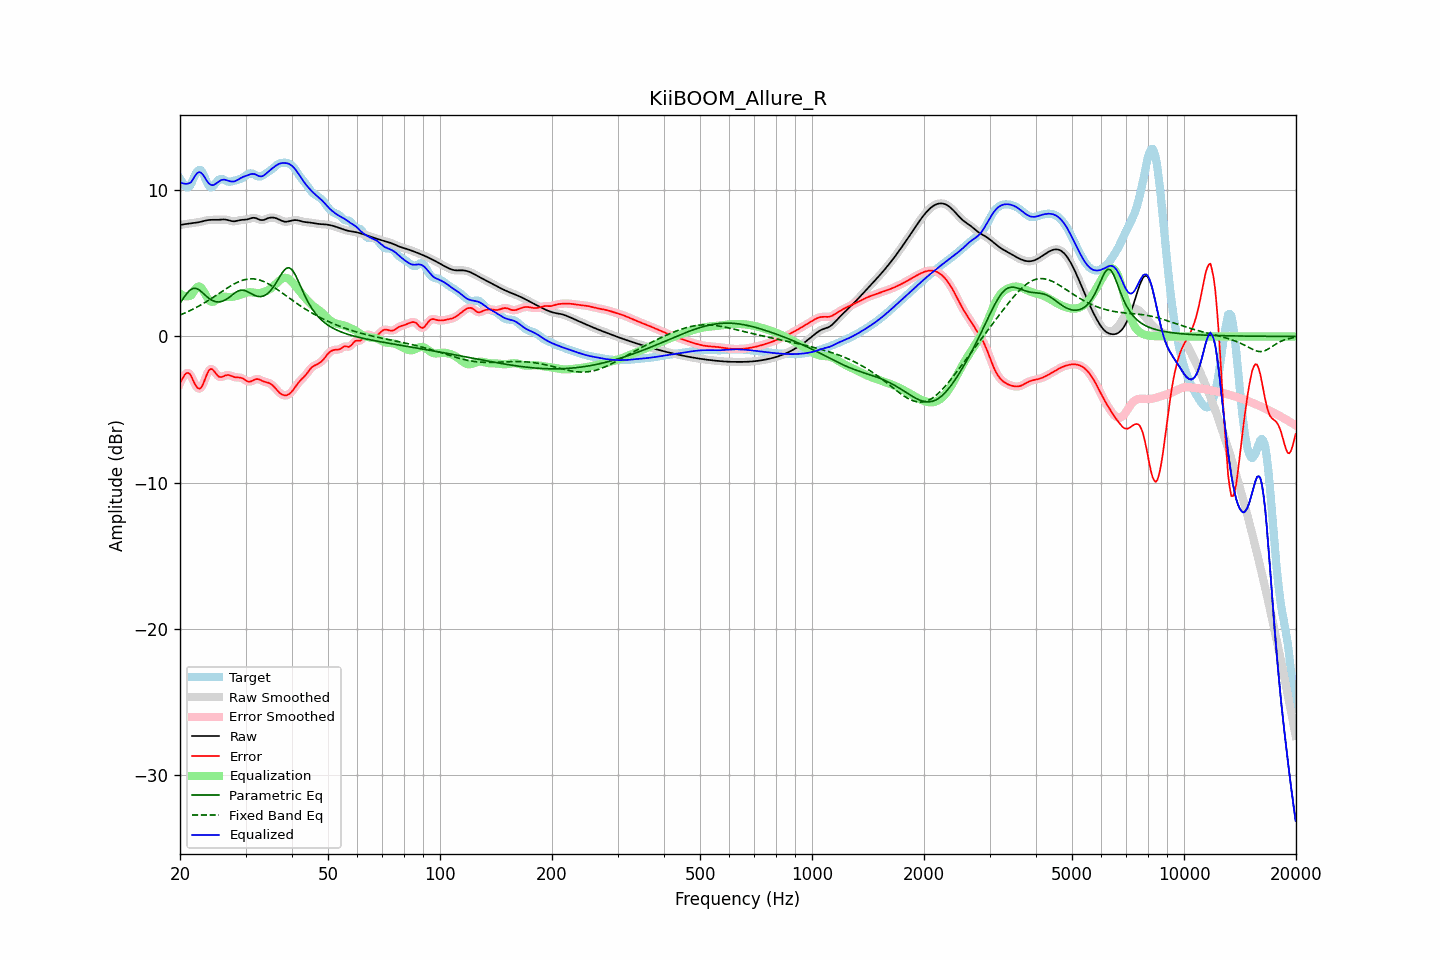

The data file committed next to this chart (first rows):
frequency, raw, error, smoothed, error_smoothed, equalization, parametric_eq, fixed_band_eq, equalized_raw, equalized_smoothed, target
20.00, 7.62, -3.18, 7.62, -3.21, 2.95, 2.28, 1.47, 10.57, 10.57, 10.80
20.20, 7.65, -2.98, 7.65, -2.96, 2.86, 2.44, 1.51, 10.51, 10.51, 10.63
20.40, 7.67, -2.79, 7.67, -2.76, 2.80, 2.60, 1.56, 10.47, 10.47, 10.46
20.61, 7.69, -2.61, 7.68, -2.62, 2.76, 2.75, 1.61, 10.45, 10.45, 10.30
20.81, 7.70, -2.51, 7.70, -2.51, 2.74, 2.90, 1.65, 10.44, 10.44, 10.21
21.02, 7.71, -2.49, 7.71, -2.49, 2.75, 3.03, 1.71, 10.46, 10.46, 10.20
21.23, 7.72, -2.55, 7.72, -2.57, 2.77, 3.15, 1.76, 10.50, 10.50, 10.27
21.44, 7.74, -2.73, 7.74, -2.73, 2.82, 3.22, 1.81, 10.56, 10.56, 10.46
21.66, 7.75, -2.96, 7.75, -2.96, 2.99, 3.29, 1.86, 10.74, 10.74, 10.72
21.87, 7.77, -3.20, 7.77, -3.19, 3.16, 3.29, 1.92, 10.93, 10.93, 10.97
22.09, 7.78, -3.40, 7.78, -3.40, 3.31, 3.29, 1.98, 11.09, 11.09, 11.18
22.31, 7.80, -3.53, 7.80, -3.53, 3.40, 3.24, 2.04, 11.20, 11.20, 11.34
22.54, 7.83, -3.58, 7.83, -3.57, 3.42, 3.18, 2.10, 11.25, 11.25, 11.40
22.76, 7.85, -3.51, 7.85, -3.50, 3.36, 3.09, 2.16, 11.21, 11.21, 11.36
22.99, 7.88, -3.35, 7.88, -3.33, 3.22, 3.00, 2.22, 11.10, 11.10, 11.22
23.22, 7.91, -3.08, 7.91, -3.08, 3.04, 2.89, 2.29, 10.94, 10.94, 10.99
23.45, 7.93, -2.80, 7.93, -2.80, 2.83, 2.79, 2.35, 10.77, 10.77, 10.73
23.69, 7.95, -2.53, 7.95, -2.53, 2.64, 2.70, 2.42, 10.60, 10.60, 10.49
23.92, 7.97, -2.32, 7.97, -2.33, 2.49, 2.61, 2.49, 10.46, 10.46, 10.29
24.16, 7.98, -2.22, 7.98, -2.24, 2.40, 2.54, 2.56, 10.38, 10.38, 10.20
24.40, 7.98, -2.24, 7.98, -2.25, 2.37, 2.47, 2.63, 10.35, 10.35, 10.22
24.65, 7.98, -2.34, 7.98, -2.34, 2.39, 2.42, 2.71, 10.37, 10.37, 10.32
24.89, 7.98, -2.49, 7.98, -2.48, 2.45, 2.38, 2.78, 10.43, 10.43, 10.47
25.14, 7.98, -2.62, 7.98, -2.62, 2.53, 2.37, 2.85, 10.51, 10.51, 10.60
25.39, 7.98, -2.74, 7.99, -2.72, 2.61, 2.36, 2.92, 10.59, 10.60, 10.73
25.65, 7.99, -2.77, 7.99, -2.77, 2.67, 2.38, 3.00, 10.67, 10.67, 10.77
25.91, 8.00, -2.77, 8.00, -2.77, 2.71, 2.40, 3.07, 10.71, 10.71, 10.77
26.16, 8.01, -2.73, 8.01, -2.73, 2.72, 2.44, 3.15, 10.73, 10.73, 10.74
26.43, 8.00, -2.68, 8.00, -2.68, 2.72, 2.49, 3.22, 10.72, 10.72, 10.68
26.69, 7.98, -2.65, 7.98, -2.65, 2.71, 2.56, 3.29, 10.69, 10.69, 10.63
26.96, 7.96, -2.63, 7.96, -2.64, 2.70, 2.63, 3.36, 10.66, 10.65, 10.59
27.23, 7.93, -2.66, 7.93, -2.66, 2.69, 2.71, 3.43, 10.62, 10.62, 10.58
27.50, 7.90, -2.70, 7.90, -2.70, 2.70, 2.80, 3.49, 10.60, 10.60, 10.60
27.77, 7.88, -2.75, 7.88, -2.75, 2.72, 2.89, 3.55, 10.60, 10.60, 10.63
28.05, 7.88, -2.78, 7.88, -2.78, 2.74, 2.97, 3.61, 10.62, 10.62, 10.67
28.33, 7.90, -2.80, 7.90, -2.80, 2.77, 3.04, 3.67, 10.67, 10.67, 10.70
28.62, 7.92, -2.81, 7.92, -2.80, 2.80, 3.10, 3.72, 10.73, 10.73, 10.73
28.90, 7.95, -2.81, 7.95, -2.81, 2.84, 3.14, 3.77, 10.79, 10.79, 10.76
29.19, 7.97, -2.83, 7.97, -2.84, 2.88, 3.17, 3.81, 10.85, 10.85, 10.80
29.48, 7.98, -2.87, 7.98, -2.88, 2.92, 3.16, 3.85, 10.90, 10.90, 10.85
29.78, 7.99, -2.94, 7.99, -2.94, 2.96, 3.15, 3.88, 10.95, 10.95, 10.93
30.08, 8.00, -3.01, 8.00, -3.01, 2.99, 3.11, 3.90, 10.99, 10.99, 11.01
30.38, 8.01, -3.07, 8.02, -3.07, 3.02, 3.07, 3.93, 11.03, 11.03, 11.09
30.68, 8.05, -3.10, 8.05, -3.09, 3.03, 3.01, 3.94, 11.07, 11.07, 11.14
30.99, 8.08, -3.08, 8.08, -3.08, 3.02, 2.95, 3.94, 11.11, 11.11, 11.16
31.30, 8.11, -3.03, 8.11, -3.03, 3.01, 2.89, 3.94, 11.13, 11.12, 11.14
31.61, 8.12, -2.98, 8.12, -2.98, 3.00, 2.83, 3.94, 11.12, 11.11, 11.10
31.93, 8.10, -2.93, 8.10, -2.93, 2.98, 2.79, 3.92, 11.09, 11.08, 11.03
32.24, 8.06, -2.91, 8.06, -2.92, 2.97, 2.75, 3.90, 11.03, 11.03, 10.98
32.57, 8.01, -2.92, 8.01, -2.93, 2.97, 2.74, 3.88, 10.98, 10.98, 10.94
32.89, 7.97, -2.97, 7.98, -2.97, 2.98, 2.73, 3.84, 10.95, 10.96, 10.94
33.22, 7.96, -3.03, 7.96, -3.02, 3.00, 2.75, 3.80, 10.96, 10.96, 10.99
33.55, 7.97, -3.08, 7.98, -3.07, 3.03, 2.77, 3.76, 11.00, 11.01, 11.05
33.89, 8.01, -3.11, 8.01, -3.11, 3.08, 2.83, 3.71, 11.09, 11.09, 11.13
34.23, 8.06, -3.14, 8.06, -3.14, 3.13, 2.89, 3.66, 11.19, 11.18, 11.20
34.57, 8.10, -3.17, 8.10, -3.17, 3.18, 2.99, 3.60, 11.29, 11.28, 11.27
34.92, 8.13, -3.21, 8.13, -3.22, 3.25, 3.09, 3.54, 11.38, 11.38, 11.34
35.27, 8.14, -3.29, 8.14, -3.29, 3.33, 3.23, 3.47, 11.47, 11.47, 11.43
35.62, 8.13, -3.39, 8.13, -3.39, 3.42, 3.37, 3.40, 11.55, 11.55, 11.52
35.97, 8.11, -3.51, 8.11, -3.51, 3.52, 3.53, 3.33, 11.64, 11.63, 11.62
... 635 more rows
